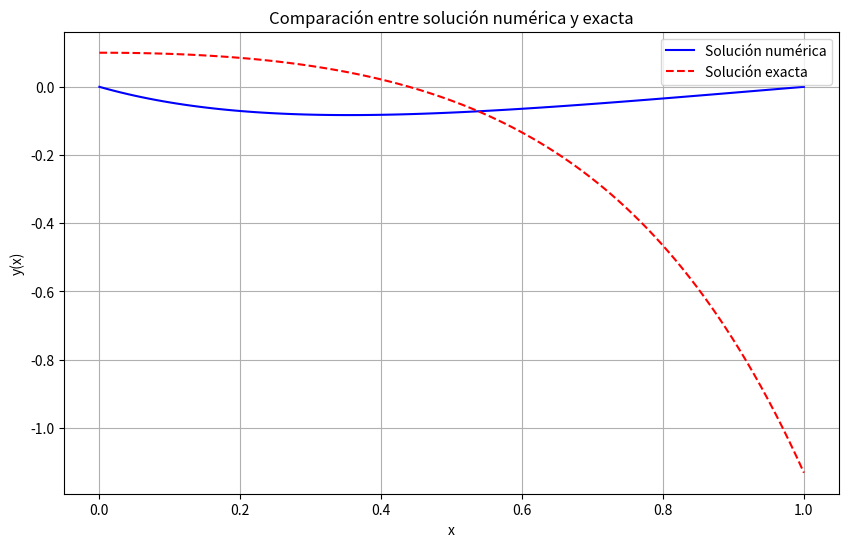
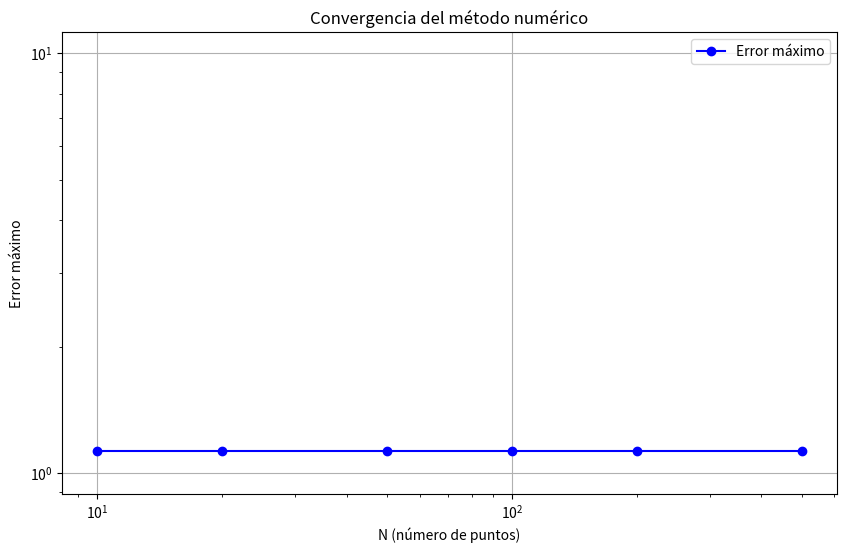

Source code (Python) for these figures, in order:
import numpy as np


def gradiente_conjugado(A, b, x0=None, tol=1e-8, max_iter=1000):
    n = b.shape[0]
    if x0 is None:
        x = np.zeros(n)
    else:
        x = x0
    r = b - A @ x
    p = r.copy()
    rs_old = np.dot(r, r)
    for i in range(max_iter):
        Ap = A @ p
        alpha = rs_old / np.dot(p, Ap)
        x = x + alpha * p
        r = r - alpha * Ap
        rs_new = np.dot(r, r)
        if np.sqrt(rs_new) < tol:
            break
        p = r + (rs_new / rs_old) * p
        rs_old = rs_new
    return x



def gauss_seidel(A, b, x0=None, tol=1e-8, max_iter=1000):
    n = b.shape[0]
    if x0 is None:
        x = np.zeros(n)
    else:
        x = x0.copy()
    for k in range(max_iter):
        x_old = x.copy()
        for i in range(n):
            s1 = np.dot(A[i, :i], x[:i])
            s2 = np.dot(A[i, i+1:], x_old[i+1:])
            x[i] = (b[i] - s1 - s2) / A[i, i]
        if np.linalg.norm(x - x_old, ord=np.inf) < tol:
            break
    return x

import numpy as np
import matplotlib.pyplot as plt

def solve_ode_explicit(N):
    h = 1.0 / (N - 1)
    x = np.linspace(0, 1, N)
    
    # Inicializar matriz A y vector b
    A = np.zeros((N, N))
    b = np.zeros(N)
    
    # Condiciones de contorno
    A[0, 0] = 1
    b[0] = 0
    A[-1, -1] = 1
    b[-1] = 0
    
    # Llenar la matriz A y el vector b para los puntos interiores
    for i in range(1, N-1):
        A[i, i-1] = 1 / h**2
        A[i, i] = -2 / h**2 - 5 / h + 6
        A[i, i+1] = 1 / h**2 + 5 / h
        b[i] = np.sin(x[i])
    
    # Resolver el sistema lineal
    y = np.linalg.solve(A, b)
    
    return x, y

# Parámetros
N = 100  # Número de puntos
x, y = solve_ode_explicit(N)

# Solución exacta (simplificada para comparación)
def exact_solution(x):
    return (np.exp(2*x) - np.exp(3*x)) / 10 + (np.sin(x) + np.cos(x)) / 10

y_exact = exact_solution(x)

# Gráfico
plt.figure(figsize=(10, 6))
plt.plot(x, y, 'b-', label='Solución numérica')
plt.plot(x, y_exact, 'r--', label='Solución exacta')
plt.xlabel('x')
plt.ylabel('y(x)')
plt.legend()
plt.title('Comparación entre solución numérica y exacta')
plt.grid()
plt.show()

# Error y convergencia
error = np.max(np.abs(y - y_exact))
print(f"Error máximo (N={N}): {error}")


N_values = [10, 20, 50, 100, 200, 500]
errors = []

for N in N_values:
    x, y = solve_ode_explicit(N)
    y_exact = exact_solution(x)
    error = np.max(np.abs(y - y_exact))
    errors.append(error)

# Gráfico de convergencia
plt.figure(figsize=(10, 6))
plt.loglog(N_values, errors, 'bo-', label='Error máximo')
plt.xlabel('N (número de puntos)')
plt.ylabel('Error máximo')
plt.title('Convergencia del método numérico')
plt.grid()
plt.legend()
plt.show()